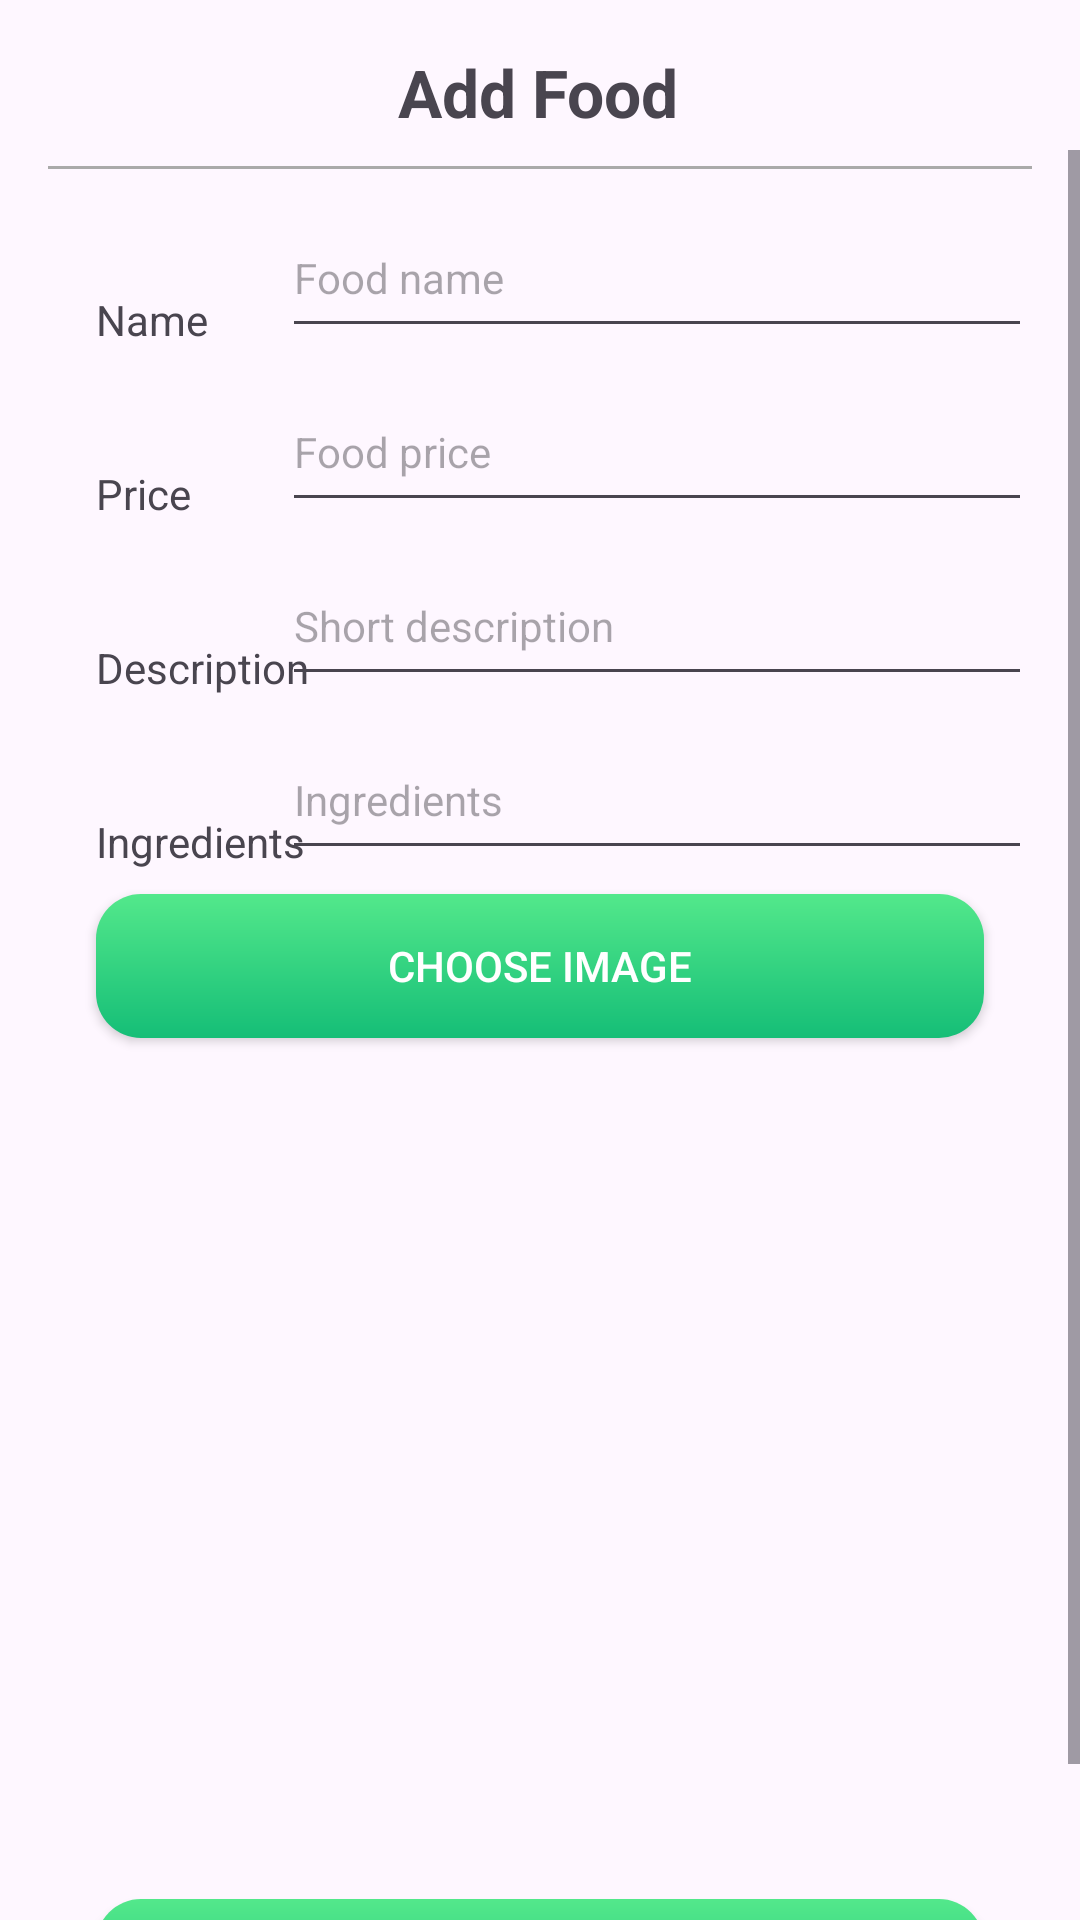

This screen was rendered from an Android layout file. Write that file and the resources it references.
<!-- AndroidManifest.xml: application theme Theme.Order_food -->
<!-- res/layout/fragment_create_food.xml -->
<?xml version="1.0" encoding="utf-8"?>
<androidx.constraintlayout.widget.ConstraintLayout xmlns:android="http://schemas.android.com/apk/res/android"
    xmlns:app="http://schemas.android.com/apk/res-auto"
    xmlns:tools="http://schemas.android.com/tools"
    android:id="@+id/frameLayout"
    android:layout_width="match_parent"
    android:layout_height="match_parent"
    tools:context=".adminFragment.CreateFoodFragment">

    

    <TextView
        android:id="@+id/textView14"
        android:layout_width="wrap_content"
        android:layout_height="wrap_content"
        android:layout_marginTop="16dp"
        android:text="Add Food"
        android:textSize="22sp"
        android:textStyle="bold"
        app:layout_constraintEnd_toEndOf="parent"
        app:layout_constraintHorizontal_bias="0.498"
        app:layout_constraintStart_toStartOf="parent"
        app:layout_constraintTop_toTopOf="parent" />

    <ImageButton
        android:id="@+id/buttonBackToFoodManagement"
        android:layout_width="32dp"
        android:layout_height="32dp"
        android:layout_marginStart="16dp"
        android:layout_marginTop="16dp"
        android:background="?attr/selectableItemBackground"
        android:contentDescription="Back to Food Management"
        android:src="@drawable/previous"
        app:layout_constraintStart_toStartOf="parent"
        app:layout_constraintTop_toTopOf="parent" />

    <View
        android:id="@+id/divider"
        android:layout_width="match_parent"
        android:layout_height="1dp"
        android:layout_marginStart="16dp"
        android:layout_marginTop="10dp"
        android:layout_marginEnd="16dp"
        android:background="@android:color/darker_gray"
        app:layout_constraintEnd_toEndOf="parent"
        app:layout_constraintStart_toStartOf="parent"
        app:layout_constraintTop_toBottomOf="@id/textView14" />

    <ScrollView
        android:layout_width="match_parent"
        android:layout_height="match_parent"
        android:layout_marginTop="50dp"
        tools:layout_editor_absoluteX="0dp">

        <LinearLayout
            android:layout_width="match_parent"
            android:layout_height="wrap_content"
            android:orientation="vertical"
            android:padding="16dp" >

            <androidx.constraintlayout.widget.ConstraintLayout
                android:layout_width="match_parent"
                android:layout_height="match_parent">

                <EditText
                    android:id="@+id/edit_food_name"
                    android:layout_width="250dp"
                    android:layout_height="50dp"
                    android:hint="Food name"
                    android:inputType="text"
                    android:textColor="@android:color/black"
                    android:textSize="14sp"
                    app:layout_constraintEnd_toEndOf="parent"
                    app:layout_constraintTop_toTopOf="parent" />

                <EditText
                    android:id="@+id/edit_food_price"
                    android:layout_width="250dp"
                    android:layout_height="50dp"
                    android:layout_marginTop="8dp"
                    android:hint="Food price"
                    android:inputType="numberDecimal"
                    android:textColor="@android:color/black"
                    android:textSize="14sp"
                    app:layout_constraintEnd_toEndOf="parent"
                    app:layout_constraintTop_toBottomOf="@+id/edit_food_name" />

                <EditText
                    android:id="@+id/edit_food_description"
                    android:layout_width="250dp"
                    android:layout_height="50dp"
                    android:layout_marginTop="8dp"
                    android:hint="Short description"
                    android:inputType="textMultiLine"
                    android:textColor="@android:color/black"
                    android:textSize="14sp"
                    app:layout_constraintEnd_toEndOf="parent"
                    app:layout_constraintTop_toBottomOf="@+id/edit_food_price" />

                <EditText
                    android:id="@+id/edit_food_ingredients"
                    android:layout_width="250dp"
                    android:layout_height="50dp"
                    android:layout_marginTop="8dp"
                    android:hint="Ingredients"
                    android:inputType="textMultiLine"
                    android:textColor="@android:color/black"
                    android:textSize="14sp"
                    app:layout_constraintEnd_toEndOf="parent"
                    app:layout_constraintTop_toBottomOf="@+id/edit_food_description" />

                <androidx.appcompat.widget.AppCompatButton
                    android:id="@+id/btn_choose_image"
                    android:layout_width="match_parent"
                    android:layout_height="wrap_content"
                    android:layout_marginStart="16dp"
                    android:layout_marginTop="8dp"
                    android:layout_marginEnd="16dp"
                    android:background="@drawable/greenbuttongradient"
                    android:onClick="openImagePicker"
                    android:text="Choose Image"
                    android:textColor="@color/white"
                    app:layout_constraintEnd_toEndOf="parent"
                    app:layout_constraintStart_toStartOf="parent"
                    app:layout_constraintTop_toBottomOf="@+id/edit_food_ingredients" />

                <ImageView
                    android:id="@+id/imageViewFood"
                    android:layout_width="wrap_content"
                    android:layout_height="271dp"
                    android:layout_marginTop="8dp"
                    android:src="@drawable/placeholder"
                    app:layout_constraintEnd_toEndOf="parent"
                    app:layout_constraintStart_toStartOf="parent"
                    app:layout_constraintTop_toBottomOf="@+id/btn_choose_image" />

                <androidx.appcompat.widget.AppCompatButton
                    android:id="@+id/btn_add_food"
                    android:layout_width="match_parent"
                    android:layout_height="wrap_content"
                    android:layout_marginStart="16dp"
                    android:layout_marginTop="8dp"
                    android:layout_marginEnd="16dp"
                    android:background="@drawable/greenbuttongradient"
                    android:text="Add food"
                    android:textColor="@color/white"
                    app:layout_constraintEnd_toEndOf="parent"
                    app:layout_constraintStart_toStartOf="parent"
                    app:layout_constraintTop_toBottomOf="@+id/imageViewFood" />

                <ImageView
                    android:id="@+id/imageView"
                    android:layout_width="match_parent"
                    android:layout_height="wrap_content"
                    android:scaleType="centerCrop"
                    tools:layout_editor_absoluteY="624dp" />

                <TextView
                    android:id="@+id/textView23"
                    android:layout_width="wrap_content"
                    android:layout_height="wrap_content"
                    android:layout_marginStart="16dp"
                    android:text="Name"
                    app:layout_constraintBottom_toBottomOf="@+id/edit_food_name"
                    app:layout_constraintStart_toStartOf="parent" />

                <TextView
                    android:id="@+id/textView24"
                    android:layout_width="wrap_content"
                    android:layout_height="wrap_content"
                    android:layout_marginStart="16dp"
                    android:text="Price"
                    app:layout_constraintBottom_toBottomOf="@+id/edit_food_price"
                    app:layout_constraintStart_toStartOf="parent" />

                <TextView
                    android:id="@+id/textView25"
                    android:layout_width="wrap_content"
                    android:layout_height="wrap_content"
                    android:text="Description"
                    app:layout_constraintBottom_toBottomOf="@+id/edit_food_description"
                    app:layout_constraintStart_toStartOf="@+id/textView24" />

                <TextView
                    android:id="@+id/textView26"
                    android:layout_width="wrap_content"
                    android:layout_height="wrap_content"
                    android:text="Ingredients"
                    app:layout_constraintBottom_toBottomOf="@+id/edit_food_ingredients"
                    app:layout_constraintStart_toStartOf="@+id/textView25" />
            </androidx.constraintlayout.widget.ConstraintLayout>


        </LinearLayout>

    </ScrollView>

</androidx.constraintlayout.widget.ConstraintLayout>
<!-- resources referenced by this layout -->
<resources>
  <color name="white">#FFFFFFFF</color>
  <!-- drawable greenbuttongradient (drawable) -->
  <?xml version="1.0" encoding="utf-8"?>
  <shape xmlns:android="http://schemas.android.com/apk/res/android">
  <gradient android:angle="-45" android:startColor="#53e88b" android:endColor="#15be77" />
      <corners android:radius="15dp" />
  </shape>
  <style name="Theme.Order_food" parent="Base.Theme.Order_food" />
  <style name="Base.Theme.Order_food" parent="Theme.Material3.DayNight.NoActionBar">
          
          
      </style>
</resources>
